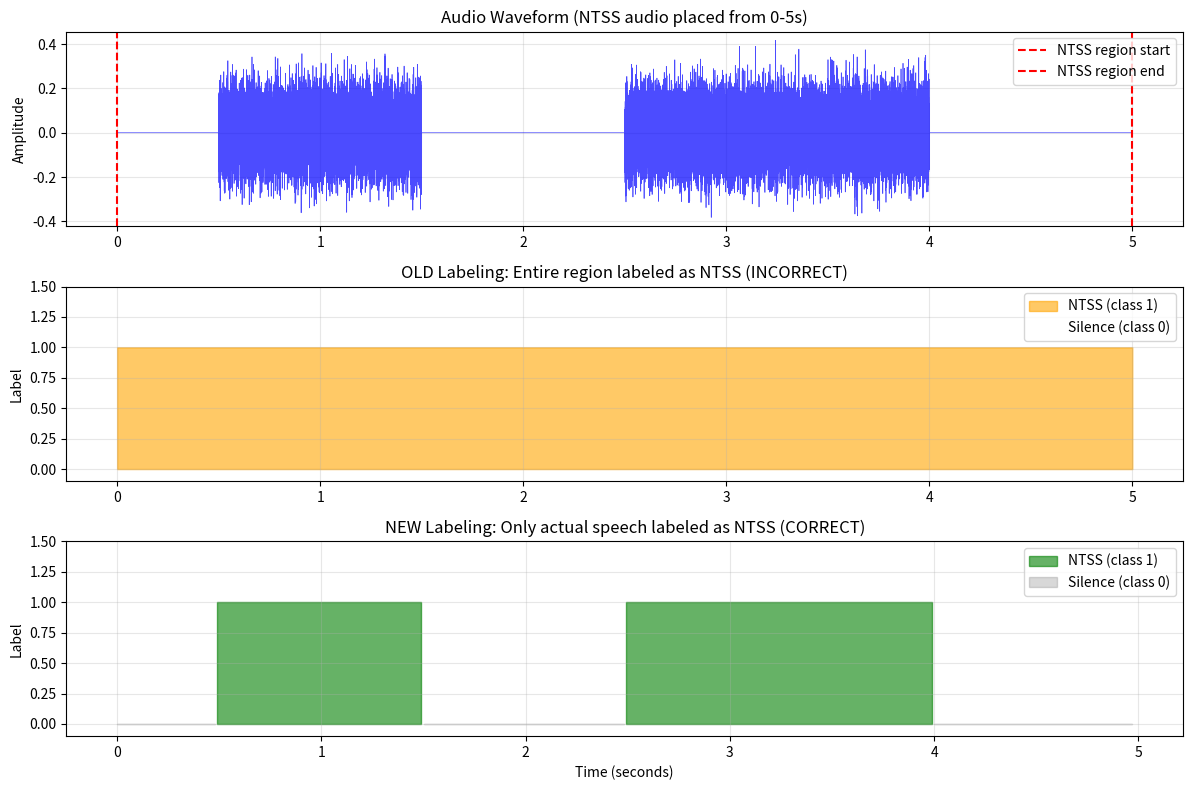

This figure's Python source: (Note: this script raises an exception after producing the figure.)
#!/usr/bin/env python
"""
Visual demonstration of the labeling fix.

This script shows how the labeling changes from the old approach to the new approach.
"""

import numpy as np
import matplotlib.pyplot as plt

def create_example_audio(duration=5.0, sr=16000):
    """Create example audio with speech and silence regions."""
    n_samples = int(duration * sr)
    audio = np.zeros(n_samples)
    
    # Add speech in specific regions
    # Speech from 0.5s to 1.5s
    speech1_start = int(0.5 * sr)
    speech1_end = int(1.5 * sr)
    audio[speech1_start:speech1_end] = np.random.randn(speech1_end - speech1_start) * 0.1
    
    # Speech from 2.5s to 4.0s
    speech2_start = int(2.5 * sr)
    speech2_end = int(4.0 * sr)
    audio[speech2_start:speech2_end] = np.random.randn(speech2_end - speech2_start) * 0.1
    
    return audio, sr

def old_labeling(start_time, end_time, duration):
    """Old approach: label entire region as NTSS."""
    times = np.linspace(0, duration, 1000)
    labels = np.zeros(1000)
    
    # Mark entire region as NTSS (class 1)
    mask = (times >= start_time) & (times <= end_time)
    labels[mask] = 1
    
    return times, labels

def new_labeling(audio, sr, region_start, region_end):
    """New approach: detect actual speech within region."""
    # Extract region
    start_sample = int(region_start * sr)
    end_sample = int(region_end * sr)
    region_audio = audio[start_sample:end_sample]
    
    # Simple energy-based detection
    frame_len = int(0.02 * sr)  # 20ms frames
    hop_len = frame_len // 2
    
    times = []
    labels = []
    
    for i in range(0, len(region_audio) - frame_len, hop_len):
        frame = region_audio[i:i+frame_len]
        energy = np.sum(frame ** 2) / len(frame)
        time = region_start + i / sr
        
        # Threshold for speech detection
        if energy > 1e-5:
            labels.append(1)  # NTSS
        else:
            labels.append(0)  # Silence
        times.append(time)
    
    return np.array(times), np.array(labels)

# Create example
audio, sr = create_example_audio()
duration = len(audio) / sr

# NTSS region: 0 to 5 seconds (includes silence at start, middle, and end)
ntss_start = 0.0
ntss_end = 5.0

# Get labelings
times_old, labels_old = old_labeling(ntss_start, ntss_end, duration)
times_new, labels_new = new_labeling(audio, sr, ntss_start, ntss_end)

# Create visualization
fig, axes = plt.subplots(3, 1, figsize=(12, 8))

# Plot 1: Audio waveform
time_axis = np.linspace(0, duration, len(audio))
axes[0].plot(time_axis, audio, 'b-', alpha=0.7, linewidth=0.5)
axes[0].axvline(ntss_start, color='red', linestyle='--', label='NTSS region start')
axes[0].axvline(ntss_end, color='red', linestyle='--', label='NTSS region end')
axes[0].set_ylabel('Amplitude')
axes[0].set_title('Audio Waveform (NTSS audio placed from 0-5s)')
axes[0].legend()
axes[0].grid(True, alpha=0.3)

# Plot 2: OLD labeling (entire region as NTSS)
axes[1].fill_between(times_old, 0, labels_old, where=(labels_old==1), 
                      color='orange', alpha=0.6, label='NTSS (class 1)')
axes[1].fill_between(times_old, 0, labels_old, where=(labels_old==0), 
                      color='white', alpha=0.6, label='Silence (class 0)')
axes[1].set_ylabel('Label')
axes[1].set_title('OLD Labeling: Entire region labeled as NTSS (INCORRECT)')
axes[1].set_ylim(-0.1, 1.5)
axes[1].legend()
axes[1].grid(True, alpha=0.3)

# Plot 3: NEW labeling (only actual speech as NTSS)
axes[2].fill_between(times_new, 0, labels_new, where=(labels_new==1), 
                      color='green', alpha=0.6, label='NTSS (class 1)')
axes[2].fill_between(times_new, 0, labels_new, where=(labels_new==0), 
                      color='gray', alpha=0.3, label='Silence (class 0)')
axes[2].set_xlabel('Time (seconds)')
axes[2].set_ylabel('Label')
axes[2].set_title('NEW Labeling: Only actual speech labeled as NTSS (CORRECT)')
axes[2].set_ylim(-0.1, 1.5)
axes[2].legend()
axes[2].grid(True, alpha=0.3)

plt.tight_layout()
plt.savefig('data/labeling_fix_comparison.png', dpi=150, bbox_inches='tight')
print("✓ Saved visualization to data/labeling_fix_comparison.png")

# Print statistics
print("\n" + "="*60)
print("LABELING COMPARISON STATISTICS")
print("="*60)
print(f"\nAudio duration: {duration:.2f}s")
print(f"NTSS region: {ntss_start:.2f}s to {ntss_end:.2f}s")
print(f"\nActual speech in region:")
print(f"  - Speech 1: 0.5s to 1.5s (1.0s)")
print(f"  - Speech 2: 2.5s to 4.0s (1.5s)")
print(f"  - Total speech: 2.5s / 5.0s (50%)")
print(f"  - Total silence: 2.5s / 5.0s (50%)")

old_ntss_pct = np.sum(labels_old == 1) / len(labels_old) * 100
new_ntss_pct = np.sum(labels_new == 1) / len(labels_new) * 100

print(f"\nOLD labeling (INCORRECT):")
print(f"  - Labeled as NTSS: {old_ntss_pct:.1f}%")
print(f"  - Labeled as silence: {100-old_ntss_pct:.1f}%")
print(f"  - ERROR: {old_ntss_pct - 50:.1f}% over-labeled as NTSS")

print(f"\nNEW labeling (CORRECT):")
print(f"  - Labeled as NTSS: {new_ntss_pct:.1f}%")
print(f"  - Labeled as silence: {100-new_ntss_pct:.1f}%")
print(f"  - ACCURACY: Matches actual speech distribution")

print("\n" + "="*60)
